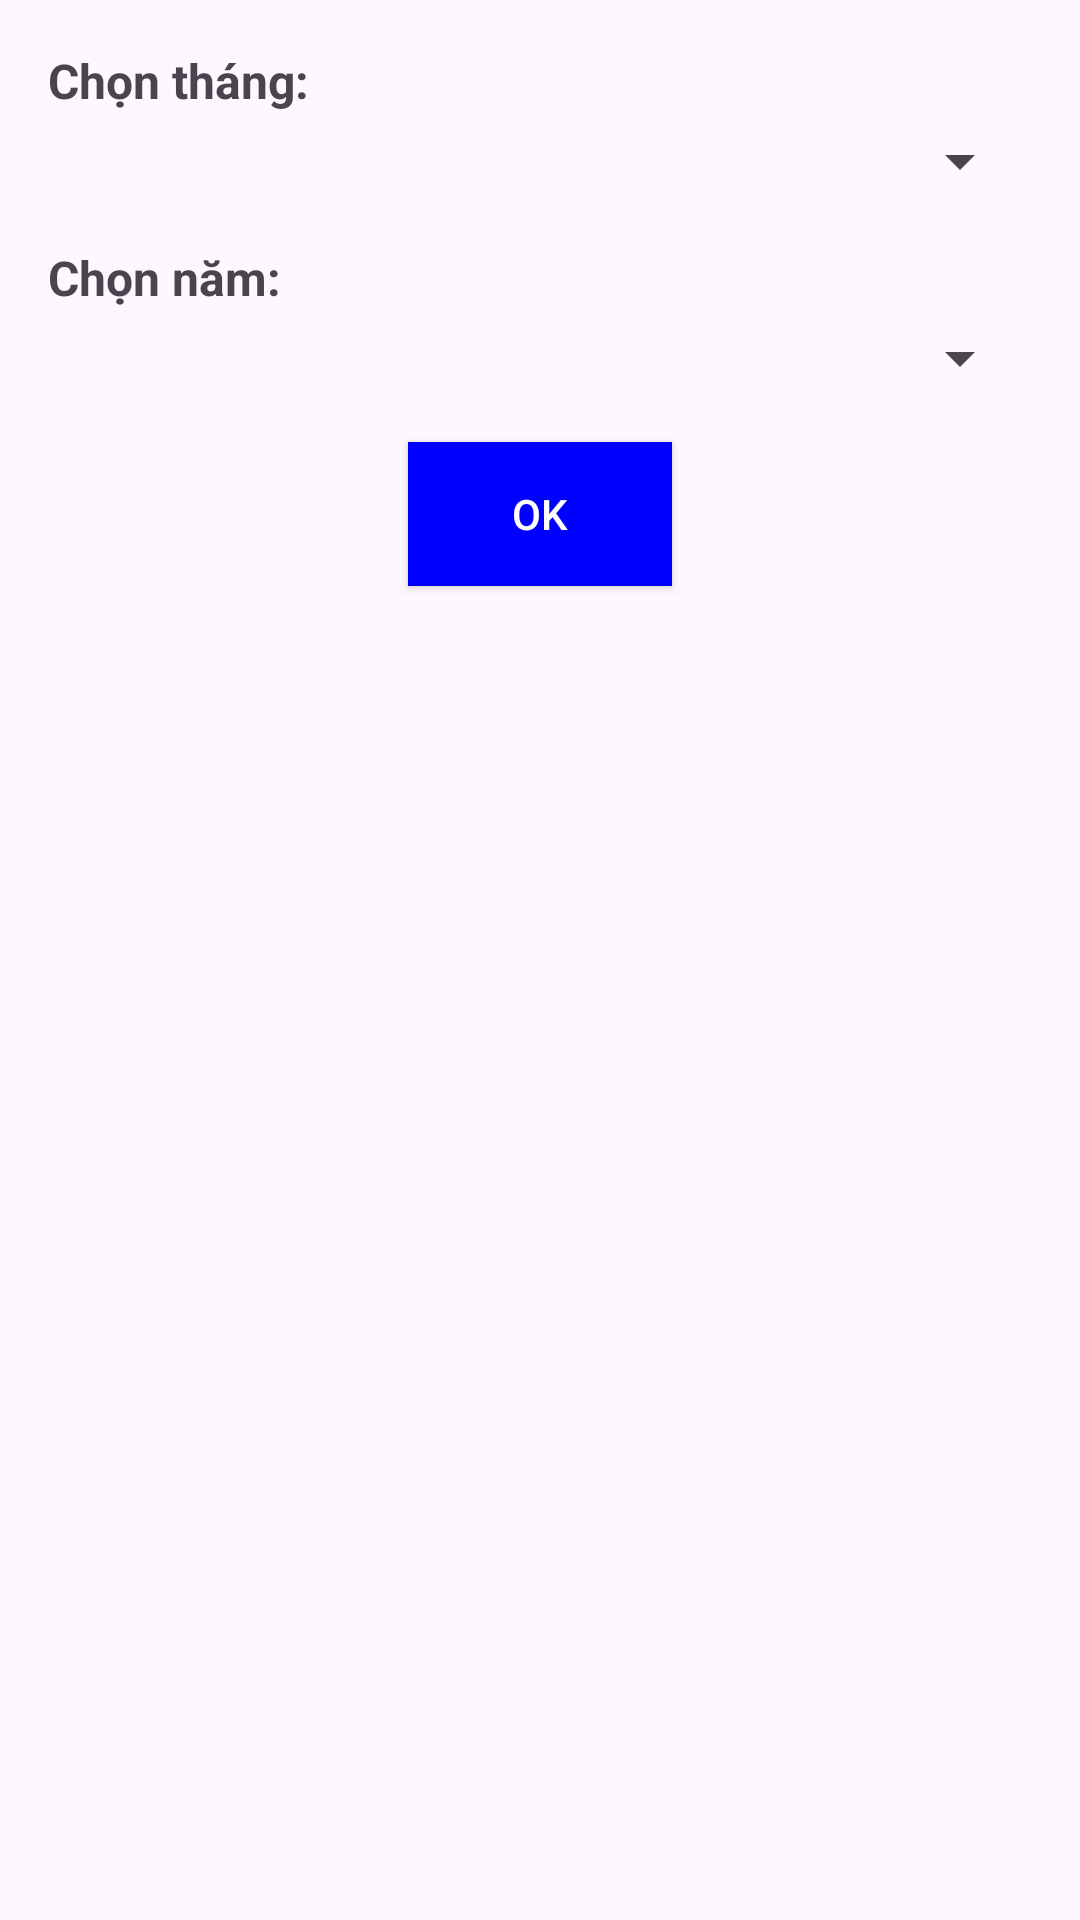

Here is an Android app screen rendered from its layout file. Give the layout XML and the strings, colors and styles it references.
<!-- AndroidManifest.xml: application theme Theme.FireAlarmIoT -->
<!-- res/layout/dialog_date_picker.xml -->
<?xml version="1.0" encoding="utf-8"?>
<LinearLayout xmlns:android="http://schemas.android.com/apk/res/android"
    android:layout_width="match_parent"
    android:layout_height="wrap_content"
    android:orientation="vertical"
    android:padding="16dp">

    
    <TextView
        android:layout_width="wrap_content"
        android:layout_height="wrap_content"
        android:text="Chọn tháng:"
        android:textSize="16sp"
        android:textStyle="bold"
        android:layout_marginBottom="4dp" />

    <Spinner
        android:id="@+id/spinnerMonth"
        android:layout_width="match_parent"
        android:layout_height="wrap_content"
        android:layout_marginBottom="16dp" />

    
    <TextView
        android:layout_width="wrap_content"
        android:layout_height="wrap_content"
        android:text="Chọn năm:"
        android:textSize="16sp"
        android:textStyle="bold"
        android:layout_marginBottom="4dp" />

    <Spinner
        android:id="@+id/spinnerYear"
        android:layout_width="match_parent"
        android:layout_height="wrap_content"
        android:layout_marginBottom="16dp" />

    
    <Button
        android:id="@+id/btnDateOk"
        android:layout_width="wrap_content"
        android:layout_height="wrap_content"
        android:layout_gravity="center"
        android:background="@color/blue"
        android:padding="8dp"
        android:text="OK"
        android:textColor="#FFFFFF" />

</LinearLayout>
<!-- resources referenced by this layout -->
<resources>
  <color name="blue">#0000FF</color>
  <style name="Theme.FireAlarmIoT" parent="Base.Theme.FireAlarmIoT" />
  <style name="Base.Theme.FireAlarmIoT" parent="Theme.Material3.DayNight.NoActionBar">
          
          
      </style>
</resources>
